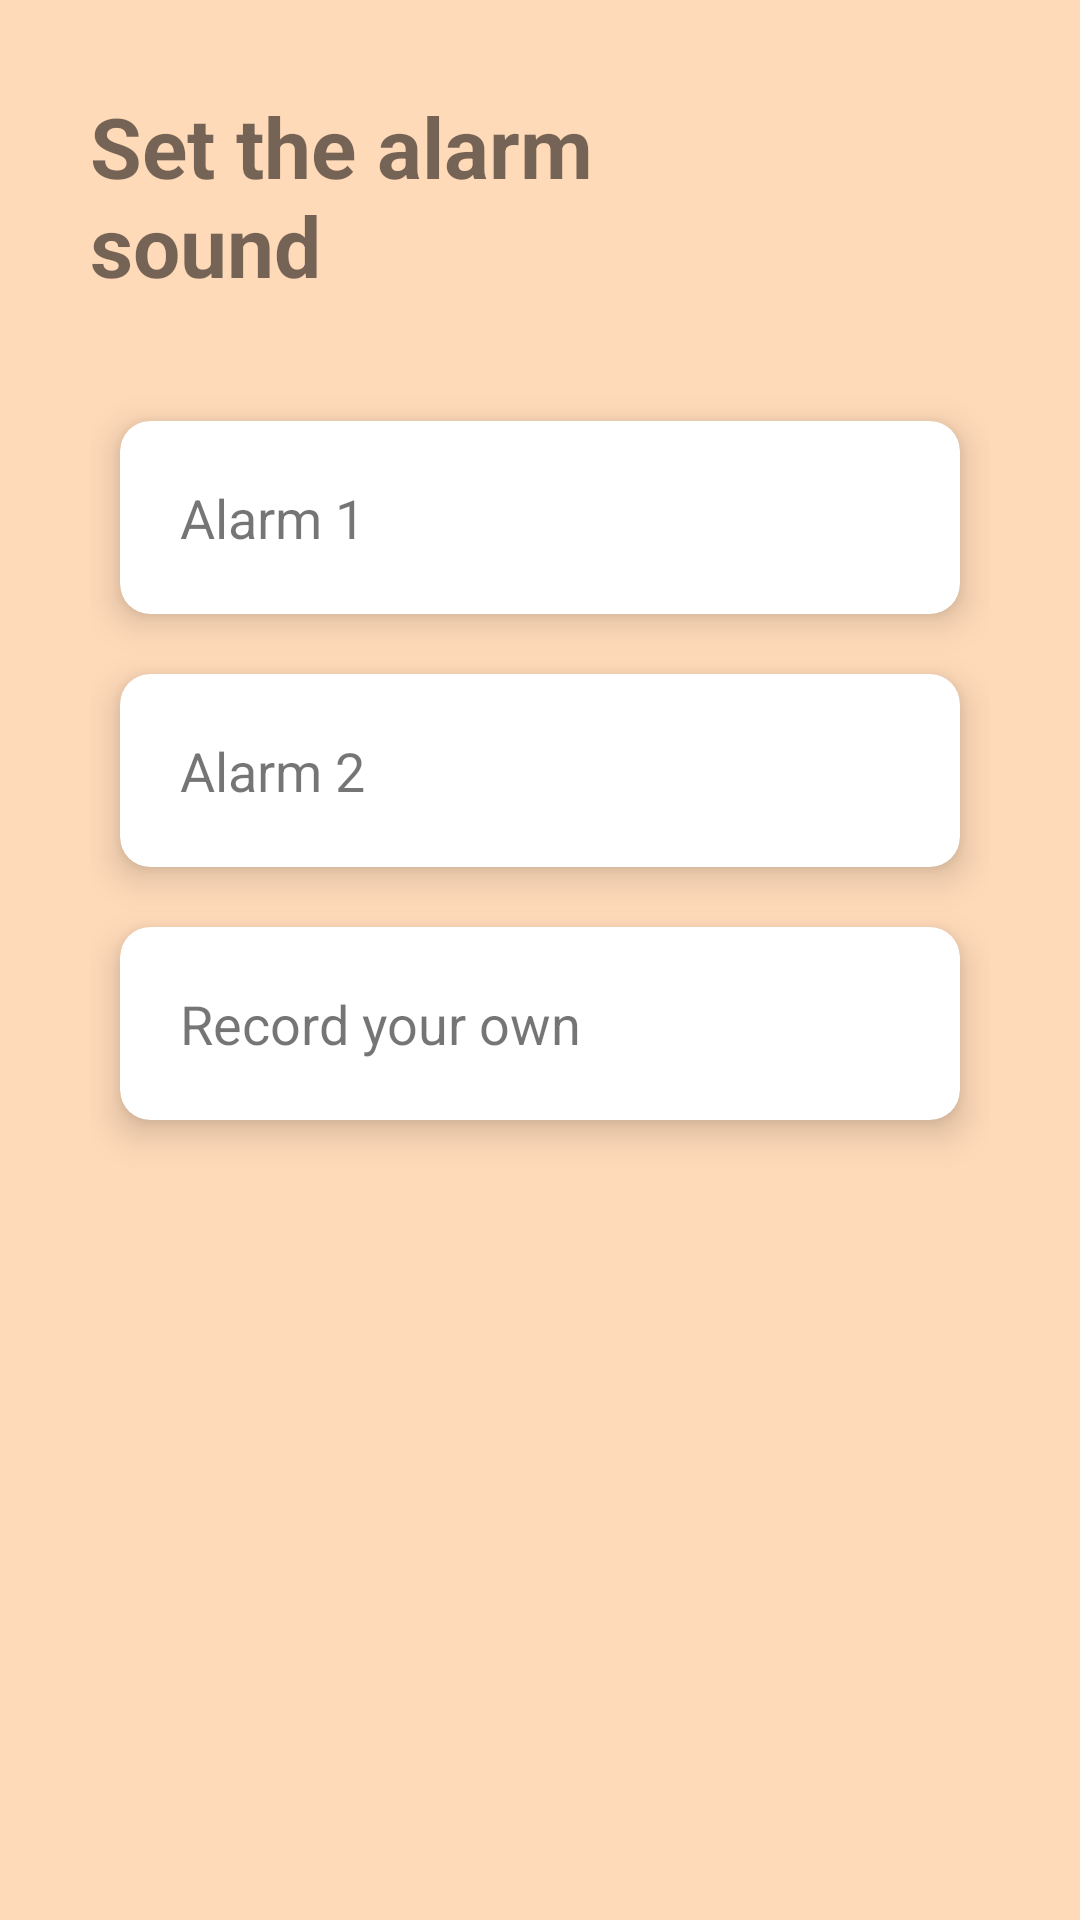

Android layout source for this screen:
<!-- AndroidManifest.xml: application theme Theme.PomodoroTimer -->
<!-- res/layout/activity_sound_settings.xml -->
<?xml version="1.0" encoding="utf-8"?>
<LinearLayout xmlns:android="http://schemas.android.com/apk/res/android"
    xmlns:app="http://schemas.android.com/apk/res-auto"
    xmlns:tools="http://schemas.android.com/tools"
    android:layout_width="match_parent"
    android:layout_height="match_parent"
    android:background="@color/peach_puff"
    android:orientation="vertical"
    android:paddingStart="30dp"
    android:paddingTop="30dp"
    android:paddingEnd="30dp"
    tools:context=".SoundSettingsActivity">

    <RelativeLayout
        android:layout_width="match_parent"
        android:layout_height="wrap_content"
        android:layout_marginBottom="20dp">

        <TextView
            android:layout_width="wrap_content"
            android:layout_height="wrap_content"
            android:layout_alignParentStart="true"
            android:layout_centerVertical="true"
            android:layout_marginEnd="56dp"
            android:text="@string/alarm_sound_settings_header_text"
            android:textSize="28sp"
            android:textStyle="bold"
            tools:ignore="RelativeOverlap" />

        <ImageView
            android:id="@+id/returnButton"
            android:layout_width="28dp"
            android:layout_height="28dp"
            android:layout_alignParentEnd="true"
            android:layout_centerVertical="true"
            android:contentDescription="@string/back"
            android:rotation="180"
            android:src="@drawable/ic_baseline_arrow_forward"
            app:tint="@color/light_blue"
            tools:ignore="RelativeOverlap" />

    </RelativeLayout>

    <LinearLayout
        android:layout_width="match_parent"
        android:layout_height="wrap_content"
        android:orientation="vertical">

        <androidx.cardview.widget.CardView
            android:id="@+id/alarmOneButton"
            android:layout_width="match_parent"
            android:layout_height="wrap_content"
            android:layout_marginStart="10dp"
            android:layout_marginTop="20dp"
            android:layout_marginEnd="10dp"
            android:layout_marginBottom="20dp"
            android:clickable="true"
            android:focusable="true"
            android:foreground="?android:attr/selectableItemBackground"
            app:cardCornerRadius="10dp"
            app:cardElevation="7dp">

            <RelativeLayout
                android:layout_width="match_parent"
                android:layout_height="match_parent">

                <TextView
                    android:layout_width="wrap_content"
                    android:layout_height="wrap_content"
                    android:layout_alignParentStart="true"
                    android:layout_margin="20dp"
                    android:text="@string/alarm_1"
                    android:textSize="18sp"
                    tools:ignore="RelativeOverlap" />

                <ImageView
                    android:id="@+id/alarmOneSelected"
                    android:layout_width="24dp"
                    android:layout_height="24dp"
                    android:layout_alignParentEnd="true"
                    android:layout_centerVertical="true"
                    android:layout_marginStart="0dp"
                    android:layout_marginEnd="20dp"
                    android:contentDescription="@string/saved"
                    android:src="@drawable/ic_baseline_done"
                    app:tint="@color/light_blue" />

            </RelativeLayout>

        </androidx.cardview.widget.CardView>

        <androidx.cardview.widget.CardView
            android:id="@+id/alarmTwoButton"
            android:layout_width="match_parent"
            android:layout_height="wrap_content"
            android:layout_marginStart="10dp"
            android:layout_marginTop="0dp"
            android:layout_marginEnd="10dp"
            android:layout_marginBottom="20dp"
            android:clickable="true"
            android:focusable="true"
            android:foreground="?android:attr/selectableItemBackground"
            app:cardCornerRadius="10dp"
            app:cardElevation="7dp">

            <RelativeLayout
                android:layout_width="match_parent"
                android:layout_height="match_parent">

                <TextView
                    android:layout_width="wrap_content"
                    android:layout_height="wrap_content"
                    android:layout_alignParentStart="true"
                    android:layout_margin="20dp"
                    android:text="@string/alarm_2"
                    android:textSize="18sp"
                    tools:ignore="RelativeOverlap" />

                <ImageView
                    android:id="@+id/alarmTwoSelected"
                    android:layout_width="24dp"
                    android:layout_height="24dp"
                    android:layout_alignParentEnd="true"
                    android:layout_centerVertical="true"
                    android:layout_marginStart="0dp"
                    android:layout_marginEnd="20dp"
                    android:contentDescription="@string/saved"
                    android:src="@drawable/ic_baseline_done"
                    android:visibility="gone"
                    app:tint="@color/light_blue" />

            </RelativeLayout>

        </androidx.cardview.widget.CardView>

        <androidx.cardview.widget.CardView
            android:id="@+id/alarmOwnButton"
            android:layout_width="match_parent"
            android:layout_height="wrap_content"
            android:layout_marginStart="10dp"
            android:layout_marginTop="0dp"
            android:layout_marginEnd="10dp"
            android:layout_marginBottom="20dp"
            android:clickable="true"
            android:focusable="true"
            android:foreground="?android:attr/selectableItemBackground"
            app:cardCornerRadius="10dp"
            app:cardElevation="7dp">

            <RelativeLayout
                android:layout_width="match_parent"
                android:layout_height="match_parent">

                <TextView
                    android:layout_width="wrap_content"
                    android:layout_height="wrap_content"
                    android:layout_alignParentStart="true"
                    android:layout_margin="20dp"
                    android:text="@string/your_own_alarm"
                    android:textSize="18sp"
                    tools:ignore="RelativeOverlap" />

                <ImageView
                    android:id="@+id/alarmOwnSelected"
                    android:layout_width="24dp"
                    android:layout_height="24dp"
                    android:layout_alignParentEnd="true"
                    android:layout_centerVertical="true"
                    android:layout_marginStart="0dp"
                    android:layout_marginEnd="20dp"
                    android:contentDescription="@string/saved"
                    android:src="@drawable/ic_baseline_done"
                    android:visibility="gone"
                    app:tint="@color/light_blue" />

            </RelativeLayout>

        </androidx.cardview.widget.CardView>

    </LinearLayout>

</LinearLayout>
<!-- resources referenced by this layout -->
<resources>
  <color name="light_blue">#4361ee</color>
  <color name="peach_puff">#ffdab9</color>
  <string name="alarm_1" translatable="false">Alarm 1</string>
  <string name="alarm_2" translatable="false">Alarm 2</string>
  <string name="alarm_sound_settings_header_text">Set the alarm sound</string>
  <string name="back">Return</string>
  <string name="saved">Saved!</string>
  <string name="your_own_alarm">Record your own</string>
  <style name="Theme.PomodoroTimer" parent="Theme.MaterialComponents.DayNight.NoActionBar">
          
          <item name="colorPrimary">@color/light_gray</item>
          <item name="colorPrimaryDark">@color/white</item>
          <item name="colorOnPrimary">@color/white</item>
          <item name="colorAccent">@color/independent</item>
          <item name="colorSecondary">@color/black</item>
          <item name="colorControlActivated">#dddddd</item>
          
          <item name="android:statusBarColor" tools:targetApi="l">?attr/colorPrimary</item>
          <item name="android:windowBackground">?attr/colorPrimary</item>
      </style>
  <color name="light_gray">#F5F5F5</color>
  <color name="white">#FFFFFFFF</color>
  <color name="independent">#4E4C67</color>
  <color name="black">#FF000000</color>
</resources>
